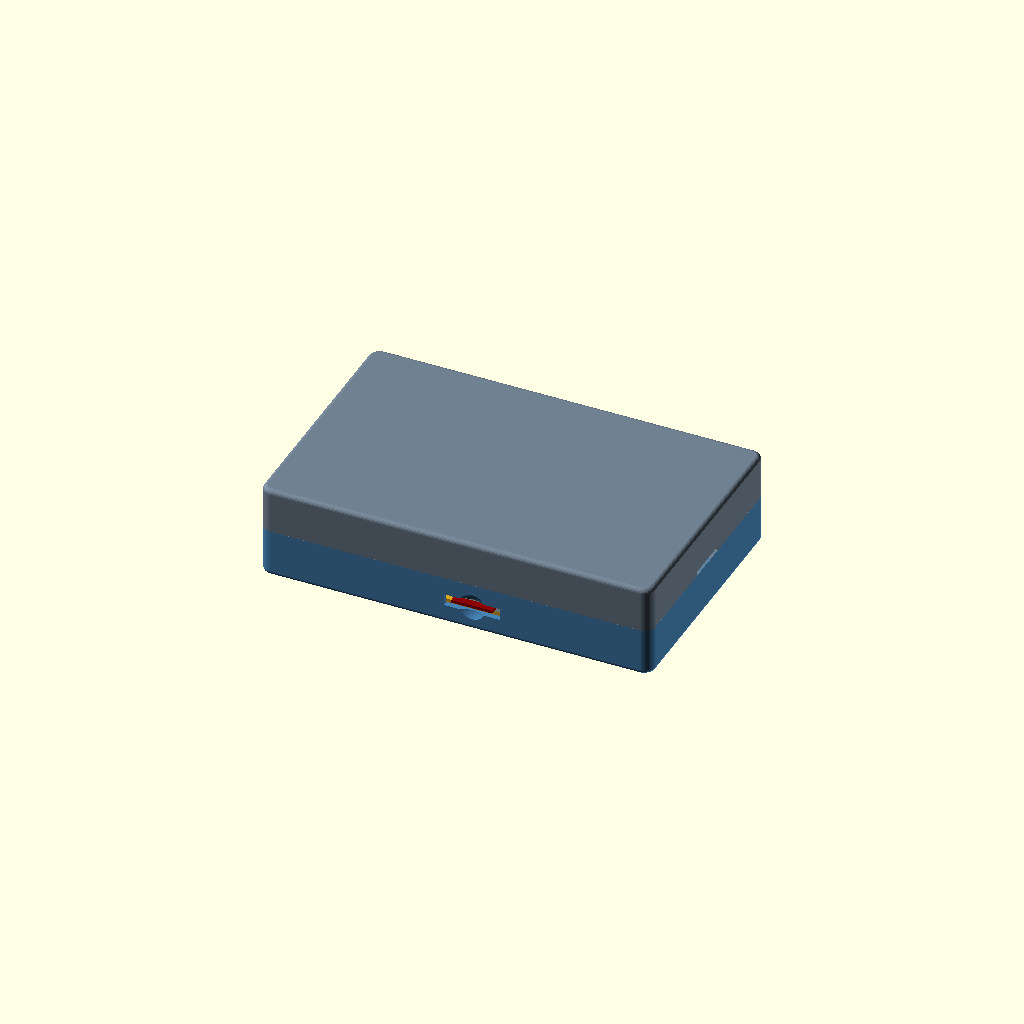
Cell 1 — every parameter at its default value.
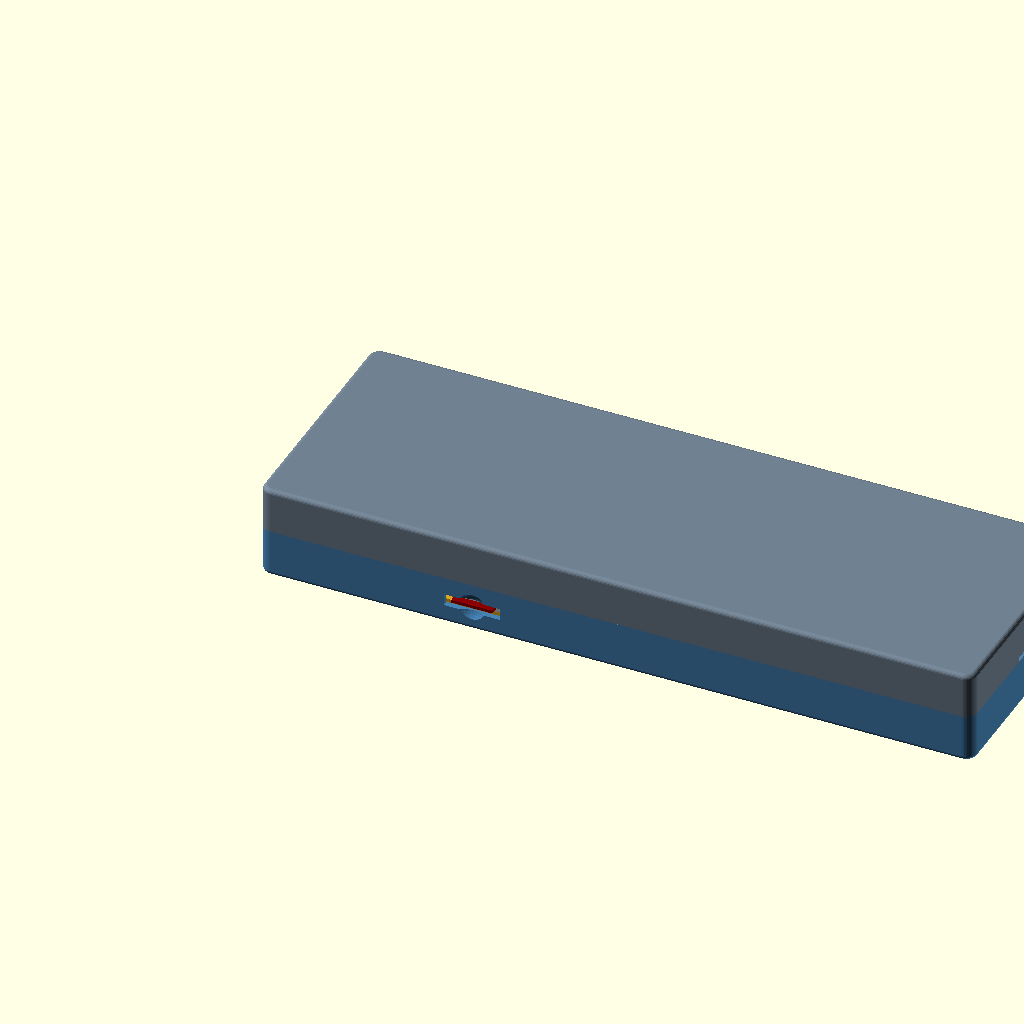
Cell 2 — pcb_l set to 187.4, the other parameters unchanged.
All cells are drawn from one camera (rotation 55°, 0°, 25°, orthographic, colour scheme Cornfield), so only the parameter changes between them.
The OpenSCAD source (hardware/openscad/resonance_case_v2.scad):
// Resonance enclosure, VERSION 2, for the ESP32-2432S032C and a
// 90 x 60 x 11 mm LiPo cell. RES-HW-007. Read README.md first.
//
// Changes from version 1 (operator, 2026-11-18, after printing v1):
//   - two shells that snap together; no tray, no lid, no case screws
//   - no divider between the cell and the board (a sheet of paper or foam
//     goes between them)
//   - the screen's glass stands in the front panel, flush with its face
//   - walls and faces 0.5 mm thinner (1.5 mm)
//   - the board's four bosses take M3 heat-set inserts
//   - the button's stem is 0.5 mm longer
//   - the edges of the front and back faces are rounded
// Unchanged: the positions of USB-C, the microSD slot and the button, which
// lined up on the printed v1.
//
// Printed parts:
//   front   screen window, four bosses with inserts for the board, openings
//   back    the cup over the cell, with a skirt that snaps into the front
//   button  the push-button that reaches the board's power switch
//
// Coordinates: X along the board's long side, from the inside of the wall at
// the USB-C end; Y across, from the inside of the wall on the microSD side;
// Z from the outer face of the screen side towards the back.
//
// Choose what to render: "assembly", "exploded", "section", "front", "back"
// or "button".
part = "assembly";

include <battery.scad>          // bat_l, bat_w, bat_t and battery()
battery_demo = false;
use <esp32_2432s032.scad>       // board_reference()

// ---- The board (sources: esp32_2432s032.scad, README.md) --------------------
pcb_l = 93.7;
pcb_w = 55.0;
pcb_t = 1.6;
hole_inset = 3.5;
lcd_h = 4.0;           // front of the board to the top of the glass. MEASURE: it decides whether the glass is flush
// The outline of the glass, on the board. From the drawing, not measured:
// MEASURE before printing, the window is cut to it.
glass_x = 8.8;         // from the board's edge at the USB-C end
glass_l = 76.6;
glass_y = 0.3;         // from the board's edge on the microSD side
glass_w = 54.4;
glass_fit = 0.4;       // room round the glass, each side
usb_y = 27.5;          // confirmed by the printed v1
usb_z = 1.65;
sd_x = 55.1;           // confirmed by the printed v1
btn_x = 24.8;          // confirmed by the printed v1
btn_z = 1.6;
led_x = 89.5;
led_y = 11.7;
ldr_x = 90.1;
ldr_y = 42.4;

// ---- Design choices ---------------------------------------------------------
wall = 1.5;            // side walls (v1: 2.0)
front_t = 1.5;         // face round the glass (v1: 1.6)
back_t = 1.5;          // back face (v1: 1.6)
corner_r = 3.0;        // corners, seen from the front
edge_r = 1.2;          // rounding of the edges of the front and back faces
fit = 0.2;             // clearance between printed parts
pcb_gap = 0.5;         // board to the walls at the USB-C end and the microSD side
bat_gap = 1.5;         // room at each side of the cell and above it
bat_end = 6.0;         // room at each end of the cell (leads, plug)
comp_h = 5.5;          // back of the board to the cell: components (about 4), the barrier sheet, foam
boss_d = 7.0;          // bosses at the board's mounting holes
insert_d = 4.0;        // hole for an M3 heat-set insert, 4.2 mm outside, 3 mm long
insert_depth = 3.4;
led_window_d = 4.0;
ldr_window_d = 3.5;
usb_open_w = 13.0;
usb_open_h = 7.0;
sd_open_w = 15.0;
sd_open_h = 3.2;
// The snap joint: a skirt on the back shell goes inside the front shell's
// walls; ridges on the skirt click into grooves in the walls.
skirt_h = 3.0;
skirt_t = 1.0;
snap_grip = 0.4;       // how far a ridge reaches into its groove. Tighter: larger. Change by 0.1
snap_z = 1.6;          // ridge centre below the seam
// The power button.
btn_pad_t = 3.0;       // the wall is this much thicker, inside, where the button goes through
btn_pad_w = 16.0;
btn_dish_d = 8.0;
btn_dish_depth = 0.6;
btn_shaft_d = 5.0;
btn_flange_d = 7.0;    // keeps the button in the case
btn_flange_t = 0.8;
btn_proud = 0.4;       // the button's end above the floor of its dish
btn_stem_d = 3.2;
btn_overhang = 0.6;    // the switch's actuator beyond the board's edge
btn_travel = 0.0;      // v1 had 0.5 and the button was "very slightly too short"

// ---- Derived ----------------------------------------------------------------
cav_l = max(pcb_l + 2 * pcb_gap, bat_l + 2 * bat_end);
cav_w = max(pcb_w + 2 * pcb_gap, bat_w + 2 * bat_gap);
out_l = cav_l + 2 * wall;
out_w = cav_w + 2 * wall;
pcb_front_z = lcd_h;                       // the glass is flush with Z = 0
pcb_rear_z = pcb_front_z + pcb_t;
cell_z = pcb_rear_z + comp_h;              // the face of the cell nearest the board
total_h = cell_z + bat_t + bat_gap + back_t;
front_h = 13.0;                            // the seam between the shells
back_h = total_h - front_h;
pcb_x0 = pcb_gap;
pcb_y0 = pcb_gap;
bat_x0 = (cav_l - bat_l) / 2;
bat_y0 = (cav_w - bat_w) / 2;
btn_gap = cav_w - pcb_y0 - pcb_w;
btn_cone_h = (btn_flange_d - btn_shaft_d) / 2;
btn_shaft_len = btn_pad_t + wall - btn_dish_depth - btn_cone_h + btn_proud;
btn_stem_len = btn_gap - btn_pad_t - btn_flange_t - btn_overhang - btn_travel;
btn_y_in = cav_w - btn_pad_t;
btn_y_out = cav_w + wall;
btn_zc = pcb_rear_z + btn_z;
usb_z0 = pcb_rear_z + usb_z - usb_open_h / 2;
usb_z1 = usb_z0 + usb_open_h;
usb_yc = pcb_y0 + usb_y;
cav_r = corner_r - wall;                   // inside corners, so that the wall is 1.5 mm there too

holes = [for (x = [hole_inset, pcb_l - hole_inset], y = [hole_inset, pcb_w - hole_inset]) [pcb_x0 + x, pcb_y0 + y]];
// Ribs on the button side that the cell's edge rests on, beside the board.
rib_x = [42, 72];
rib_t = 1.6;
rib_len = 6.0;
// Snap ridges: [wall, centre along the wall, length]. Clear of the USB-C
// notch, the card slot, the button's pad and the ribs.
snaps = [
    ["y0", 25, 14], ["y0", 82, 14],
    ["y1", 57, 14], ["y1", 88, 14],
    ["x0", 10, 10], ["x0", cav_w - 10, 10],
    ["x1", cav_w / 2, 18]
];

$fn = 48;
eps = 0.01;

// The outer solid of a shell: rounded corners, and the edge of its lower
// face rounded with edge_r. The cavity starts at X = 0, Y = 0.
module shell_solid(h) {
    profile = concat([[0, 0]],
                     [for (a = [0 : 15 : 90]) [corner_r - edge_r + edge_r * sin(a), edge_r - edge_r * cos(a)]],
                     [[corner_r, h], [0, h]]);
    hull() for (x = [corner_r, out_l - corner_r], y = [corner_r, out_w - corner_r])
        translate([x - wall, y - wall, 0]) rotate_extrude() polygon(profile);
}

// A box with rounded vertical edges, inset by `inset` from the cavity walls.
module cavity_box(inset, h) {
    r = max(cav_r - inset, 0.2);
    hull() for (x = [inset + r, cav_l - inset - r], y = [inset + r, cav_w - inset - r])
        translate([x, y, 0]) cylinder(r = r, h = h);
}

// A ridge of triangular section lying along a wall, pointing into the wall.
// `off` is how far inside the wall's inner face its base is.
module wall_prism(side, centre, len, depth, half_w, off, z) {
    module prism() rotate([90, 0, 90]) linear_extrude(len, center = true)
        polygon([[0, -half_w], [-depth, 0], [0, half_w]]);
    if (side == "y0") translate([centre, off, z]) prism();
    if (side == "y1") translate([centre, cav_w - off, z]) mirror([0, 1, 0]) prism();
    if (side == "x0") translate([off, centre, z]) rotate([0, 0, -90]) prism();
    if (side == "x1") translate([cav_l - off, centre, z]) rotate([0, 0, 90]) prism();
}

// ---- front ------------------------------------------------------------------
module front() {
    difference() {
        union() {
            difference() {
                shell_solid(front_h);
                translate([0, 0, front_t]) cavity_box(0, front_h);
            }
            // The thicker patch of wall the button goes through. It ends
            // where the cell begins.
            translate([pcb_x0 + btn_x - btn_pad_w / 2, btn_y_in, front_t - eps])
                cube([btn_pad_w, btn_pad_t + eps, cell_z - front_t + eps]);
            // Bosses the board rests on.
            for (p = holes) translate([p[0], p[1], front_t - eps]) cylinder(d = boss_d, h = lcd_h - front_t + eps);
            // Ribs for the edge of the cell.
            for (x = rib_x) translate([x - rib_t / 2, cav_w - rib_len, front_t - eps])
                cube([rib_t, rib_len + eps, cell_z - front_t + eps]);
        }
        // The window the glass stands in.
        translate([pcb_x0 + glass_x - glass_fit, pcb_y0 + glass_y - glass_fit, -eps])
            cube([glass_l + 2 * glass_fit, glass_w + 2 * glass_fit, front_t + 2 * eps]);
        // Windows over the RGB LED and the light sensor.
        translate([pcb_x0 + led_x, pcb_y0 + led_y, -eps]) cylinder(d1 = led_window_d + 1.6, d2 = led_window_d, h = front_t + 2 * eps);
        translate([pcb_x0 + ldr_x, pcb_y0 + ldr_y, -eps]) cylinder(d1 = ldr_window_d + 1.6, d2 = ldr_window_d, h = front_t + 2 * eps);
        // Holes for the heat-set inserts.
        for (p = holes) translate([p[0], p[1], lcd_h - insert_depth]) cylinder(d = insert_d, h = insert_depth + eps);
        // USB-C: a notch open to the seam; a tab on the back shell closes it.
        translate([-wall - eps, usb_yc - usb_open_w / 2, usb_z0]) cube([wall + 2 * eps, usb_open_w, front_h]);
        // microSD slot and a scallop for the fingernail.
        translate([pcb_x0 + sd_x - sd_open_w / 2, -wall - eps, pcb_rear_z - 0.6]) cube([sd_open_w, wall + 2 * eps, sd_open_h]);
        translate([pcb_x0 + sd_x, -wall - 4.8, pcb_rear_z + 1]) sphere(d = 12);
        // Button: hole, a 45 degree seat for its shoulder, finger dish.
        translate([pcb_x0 + btn_x, 0, btn_zc]) {
            translate([0, btn_y_in - eps, 0]) rotate([-90, 0, 0])
                cylinder(d = btn_shaft_d + 2 * fit, h = btn_pad_t + wall + 2 * eps);
            translate([0, btn_y_in - eps, 0]) rotate([-90, 0, 0])
                cylinder(d1 = btn_flange_d + 2 * fit, d2 = btn_shaft_d + 2 * fit, h = btn_cone_h + eps);
            translate([0, btn_y_out - btn_dish_depth, 0]) rotate([-90, 0, 0])
                cylinder(d = btn_dish_d, h = btn_dish_depth + eps);
        }
        // Grooves for the snap ridges.
        for (s = snaps) wall_prism(s[0], s[1], s[2] + 1, snap_grip + 0.1, 0.75, eps, front_h - snap_z);
    }
}

// ---- back -------------------------------------------------------------------
// Drawn in its place on the front shell.
module back() {
    difference() {
        union() {
            difference() {
                translate([0, 0, total_h]) mirror([0, 0, 1]) shell_solid(back_h);
                translate([0, 0, front_h - eps]) cavity_box(0, back_h - back_t + eps);
            }
            // The skirt that goes inside the front shell's walls.
            translate([0, 0, front_h - skirt_h]) difference() {
                cavity_box(fit, skirt_h + 1);
                translate([0, 0, -eps]) cavity_box(fit + skirt_t, skirt_h + 1 + 2 * eps);
            }
            // The band that joins the skirt to the walls of the back shell.
            // It tapers at 45 degrees so that it prints without support.
            translate([0, 0, front_h - eps]) difference() {
                cavity_box(0, 1 + fit + skirt_t);
                hull() {
                    translate([0, 0, -eps]) cavity_box(fit + skirt_t, 1);
                    translate([0, 0, 1 + fit + skirt_t]) cavity_box(0, eps);
                }
            }
            // Snap ridges on the skirt.
            for (s = snaps) wall_prism(s[0], s[1], s[2], fit + snap_grip, 0.6, fit + eps, front_h - snap_z);
            // The tab that closes the top of the USB-C notch.
            translate([-wall, usb_yc - usb_open_w / 2 + fit, usb_z1]) cube([wall + fit + eps, usb_open_w - 2 * fit, front_h - usb_z1 + eps]);
            // Stops that keep the cell from sliding lengthways, clear of its leads.
            for (x = [bat_x0 - 2.2, bat_x0 + bat_l + 1.0])
                translate([x, cav_w / 2 - 7, front_h + 1]) cube([1.2, 14, back_h - back_t - 1 + eps]);
        }
        // The skirt gives way to the button's pad and to the ribs.
        translate([pcb_x0 + btn_x - btn_pad_w / 2 - 0.4, btn_y_in - 0.4, 0]) cube([btn_pad_w + 0.8, btn_pad_t + 1, cell_z + 0.3]);
        for (x = rib_x) translate([x - rib_t / 2 - 0.4, cav_w - rib_len - 0.4, 0]) cube([rib_t + 0.8, rib_len + 1, cell_z + 0.3]);
        // A slot at the seam, at the end away from USB-C, for a coin or a
        // fingernail to open the case.
        translate([cav_l + wall - 0.9, cav_w / 2 - 6, front_h - eps]) cube([1, 12, 1.2]);
    }
}

// ---- button -----------------------------------------------------------------
// Drawn as it is printed: the end that shows on the bed. Put it in from the
// inside before the board.
module button() {
    cylinder(d = btn_shaft_d, h = btn_shaft_len);
    translate([0, 0, btn_shaft_len]) cylinder(d1 = btn_shaft_d, d2 = btn_flange_d, h = btn_cone_h);
    translate([0, 0, btn_shaft_len + btn_cone_h]) cylinder(d = btn_flange_d, h = btn_flange_t);
    translate([0, 0, btn_shaft_len + btn_cone_h + btn_flange_t]) cylinder(d = btn_stem_d, h = btn_stem_len);
}
module button_in_place() {
    translate([pcb_x0 + btn_x, btn_y_out - btn_dish_depth + btn_proud, btn_zc]) rotate([90, 0, 0]) button();
}

// ---- reference parts (not printed) --------------------------------------------
module board_in_place() { translate([pcb_x0, pcb_y0, pcb_front_z]) board_reference(); }
module battery_in_place() { translate([bat_x0, bat_y0, cell_z]) battery(); }
module board_screws() {
    color("dimgray") for (p = holes) translate([p[0], p[1], pcb_rear_z]) cylinder(d = 5.6, h = 2.4);
}

cut_y = pcb_y0 + hole_inset;
module slice() {
    mirror([0, 1, 0]) projection(cut = true) translate([0, 0, -cut_y]) rotate([90, 0, 0]) children();
}

// ---- output -----------------------------------------------------------------
if (part == "front") front();
else if (part == "back") translate([0, cav_w, total_h]) rotate([180, 0, 0]) back();   // back face on the bed
else if (part == "button") button();
else if (part == "exploded") {
    gap = 18;
    color("steelblue") front();
    translate([0, 14, 0]) color("gold") button_in_place();
    translate([0, 0, gap]) { board_in_place(); board_screws(); }
    translate([0, 0, 2.2 * gap]) battery_in_place();
    translate([0, 0, 3.6 * gap]) color("slategray") back();
}
else if (part == "section") {
    color("steelblue") slice() front();
    color("slategray") slice() back();
    color("seagreen") slice() board_in_place();
    color("black") slice() board_screws();
    color("orange") slice() battery_in_place();
}
else {
    color("steelblue") front();
    color("slategray") back();
    color("gold") button_in_place();
    board_in_place();
    %battery_in_place();
}

echo(str("Outer size: ", out_l, " x ", out_w, " x ", total_h, " mm (v1: 106 x 67 x 30.3)"));
echo(str("Front shell ", front_h, " mm, back shell ", back_h, " mm; cell starts ", cell_z, " mm from the face"));
echo(str("Button: shaft ", btn_shaft_len, ", stem ", btn_stem_len, " mm"));
assert(btn_zc + btn_shaft_d / 2 + fit + 0.5 <= cell_z, "the button's hole breaks through the top of its pad");
assert(btn_zc + btn_flange_d / 2 <= cell_z, "the button's flange reaches into the cell's room");
assert(btn_zc + btn_dish_d / 2 + 0.6 <= front_h, "the button's dish reaches the seam");
assert(front_h - skirt_h >= pcb_rear_z + 4.0, "the skirt reaches down to the board's connectors");
assert(btn_stem_len > 1, "no room for the button's stem");
Parameter table extracted from the source (name, type, default, range or options):
part: string, default "assembly"
battery_demo: bool, default false
pcb_l: number, default 93.7
pcb_w: number, default 55
pcb_t: number, default 1.6
hole_inset: number, default 3.5
lcd_h: number, default 4
glass_x: number, default 8.8
glass_l: number, default 76.6
glass_y: number, default 0.3
glass_w: number, default 54.4
glass_fit: number, default 0.4
usb_y: number, default 27.5
usb_z: number, default 1.65
sd_x: number, default 55.1
btn_x: number, default 24.8
btn_z: number, default 1.6
led_x: number, default 89.5
led_y: number, default 11.7
ldr_x: number, default 90.1
ldr_y: number, default 42.4
wall: number, default 1.5
front_t: number, default 1.5
back_t: number, default 1.5
corner_r: number, default 3
edge_r: number, default 1.2
fit: number, default 0.2
pcb_gap: number, default 0.5
bat_gap: number, default 1.5
bat_end: number, default 6
comp_h: number, default 5.5
boss_d: number, default 7
insert_d: number, default 4
insert_depth: number, default 3.4
led_window_d: number, default 4
ldr_window_d: number, default 3.5
usb_open_w: number, default 13
usb_open_h: number, default 7
sd_open_w: number, default 15
sd_open_h: number, default 3.2
skirt_h: number, default 3
skirt_t: number, default 1
snap_grip: number, default 0.4
snap_z: number, default 1.6
btn_pad_t: number, default 3
btn_pad_w: number, default 16
btn_dish_d: number, default 8
btn_dish_depth: number, default 0.6
btn_shaft_d: number, default 5
btn_flange_d: number, default 7
btn_flange_t: number, default 0.8
btn_proud: number, default 0.4
btn_stem_d: number, default 3.2
btn_overhang: number, default 0.6
btn_travel: number, default 0
front_h: number, default 13
rib_x: vector, default [42, 72]
rib_t: number, default 1.6
rib_len: number, default 6
eps: number, default 0.01
